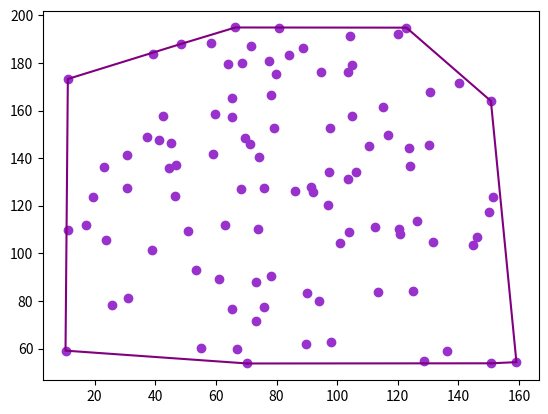

This figure's Python source:
import random
from collections import deque

import matplotlib.pyplot as plt
import numpy as np


def convexHull(point_cloud: np.ndarray) -> list[int]:
    """
    point_cloud: np.ndarray of points shape (2, n) such that each column has the x, y coords of a point
    return: ordered list of the indices of each point in the convex hull in the point_cloud
    """

    num_points = point_cloud.shape[1]

    # find point p0 with min y
    min_pt_idx = 0
    for i in range(num_points):
        if point_cloud[:, i][1] < point_cloud[:, min_pt_idx][1]:
            min_pt_idx = i

    # break ties with same min y
    lowest_points = []
    for i in range(num_points):
        if i != min_pt_idx and floatEq(point_cloud[:, i][1], point_cloud[:, min_pt_idx][1]):
            print(point_cloud[:, i])
            lowest_points.append(i)
    if len(lowest_points) > 0:
        min_x = point_cloud[:, min_pt_idx][0]
        for idx in lowest_points:
            if point_cloud[:, idx][0] < min_x:
                min_x = point_cloud[:, idx][0]
                min_pt_idx = idx
    p0 = point_cloud[:, min_pt_idx]

    # build vectors and cos angles with p0
    pt_angles = []
    unit_x = np.array([1, 0]) # unit vector on positive x axis
    for i in range(num_points):
        if i != min_pt_idx:
            pt = point_cloud[:, i]
            v = pt - p0
            len_v = (v[0]**2 + v[1]**2)**0.5
            cos_theta = (v[0] * unit_x[0] + v[1] * unit_x[1]) / len_v
            pt_angles.append((pt, cos_theta))


    # sort points by the cosine angles
    sorted_pts = [p[0] for p in sorted(pt_angles, key=lambda x: x[1])]

    stack = deque()
    # push(p0, S); push(p1, S); push(p2, S)
    stack.append(p0)
    stack.append(sorted_pts[0])
    stack.append(sorted_pts[1])
    for j in range(2, num_points - 1): 
        pj = sorted_pts[j]
        top = stack.pop() 
        next_top = stack.pop() 
        stack.append(next_top)
        stack.append(top)
        cross_z = crossZ(pj, top, next_top)
        # while angle formed by nextToTop(S), top(S), and pj makes nonleft turn
        while cross_z < 0:
            stack.pop()
            top = stack.pop() 
            next_top = stack.pop() 
            stack.append(next_top)
            stack.append(top)
            cross_z = crossZ(pj, top, next_top)

        stack.append(pj)
    hull = list(stack)

    # find the indexes in the point cloud of the convex hull points
    idxs = []
    for pt in hull:
        for i in range(points.shape[1]):
            point = points[:, i]
            if floatEq(pt[0], point[0]) and floatEq(pt[1], point[1]):
                idxs.append(i)

    return idxs

def crossZ(p1: np.ndarray, p2: np.ndarray, p3: np.ndarray) -> float:
    """
    Return the z-coordinate of the cross product of two vectors formed by the points
    p1-p2 and p1-p3
    """
    return (p2[0] - p1[0]) * (p3[1] - p1[1]) - (p2[1] - p1[1]) * (p3[0] - p1[0])

def render(point_cloud: np.ndarray, hull_idx: list[int]) -> None:
    """
    point_cloud: np.ndarray of points shape (2, n) such that each column has the x, y coords of a point
    hull_idx: ordered list of the indices of each point in the convex hull in the point_cloud
    Plots the point cloud and the convex hull
    """
    c_hull = [point_cloud[:, i] for i in hull_idx]
    x_vals_hull = [pt[0] for pt in c_hull]
    y_vals_hull = [pt[1] for pt in c_hull]
    x_vals = list(point_cloud[0, :])
    y_vals = list(point_cloud[1, :])
    plt.scatter(x_vals, y_vals, color="darkorchid")
    plt.plot(x_vals_hull, y_vals_hull, color="purple")
    plt.plot([x_vals_hull[0], x_vals_hull[-1]], [y_vals_hull[0], y_vals_hull[-1]], color="purple") # connect first and last points
    plt.show()

def genPointCloud(num_points: int, blc: tuple, size: float) -> np.ndarray:
    """
    num_points: int, number of points to generate in the point cloud
    blc: tuple of 2 float vals (x, y) representing coordinates of the bottom left corner of the square containing the point cloud
    size: float: the size of sides of the square containing the point cloud
    return: np.ndarray of points shape (2, n) such that each column has the x, y coords of a point
    """
    points = np.zeros((2, num_points))
    for i in range(num_points):
        points[0, i] = random.random() * size + blc[0] # x-coord
        points[1, i] = random.random() * size + blc[1] # y-coord
    return points

def floatEq(f1: float, f2: float) -> bool:
    """Test if two floats f1 and f2 are equal by seeing if their difference
    is below a certain margin eps.
    """
    eps = 0.0001
    if abs(f1-f2) > eps:
        return False
    return True

if __name__ == "__main__":
    points = genPointCloud(100, (10,50), 150.0)
    hull = convexHull(points)
    render(points, hull)
